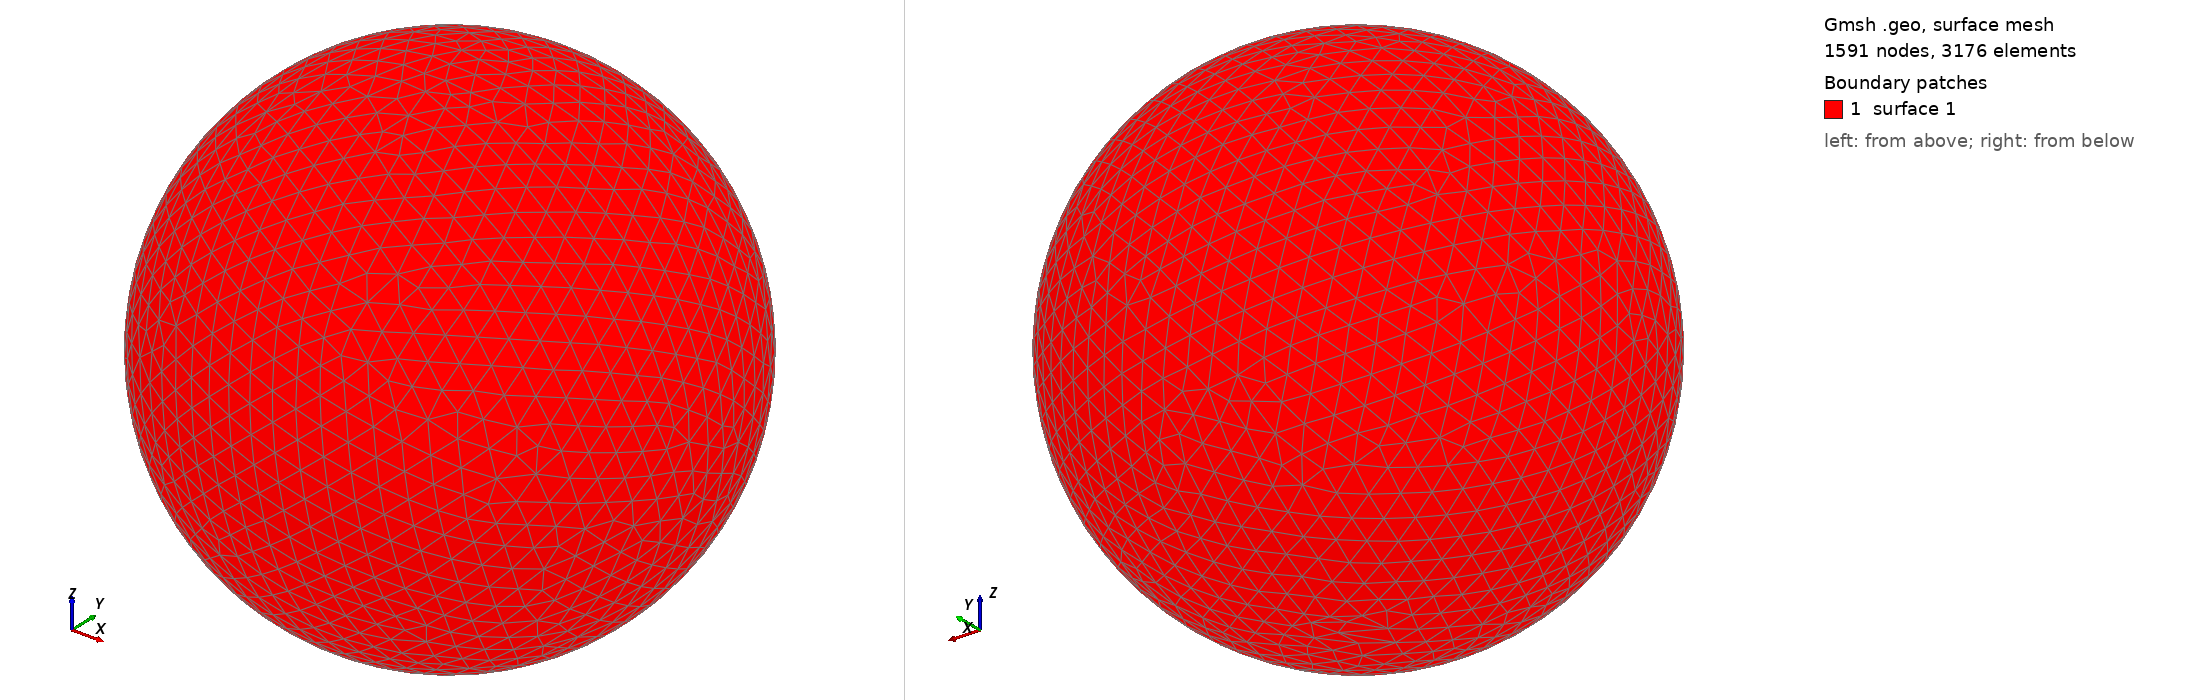

Gmsh geometry script, surface-meshed: 1591 nodes, 3176 surface elements. Boundary patches (legend numbers): 1 surface 1. Left view from above one corner, right view from below the opposite corner. The script declares no physical surfaces, so the legend lists its geometric surfaces. The drawing asked Gmsh for element sizes between 1% and 20% of the model's largest extent; the script's own settings can give other sizes.

=== shot2047.geo (drawn) ===
SetFactory("OpenCASCADE");
Point(1) = {0,0,0,0};
Sphere(1) = {0,0,0,0.14140000};
MeshSize{ PointsOf{ Surface{:}; } } = 0.014140000;
Mesh.ElementOrder=1;
Mesh.Format=39;
